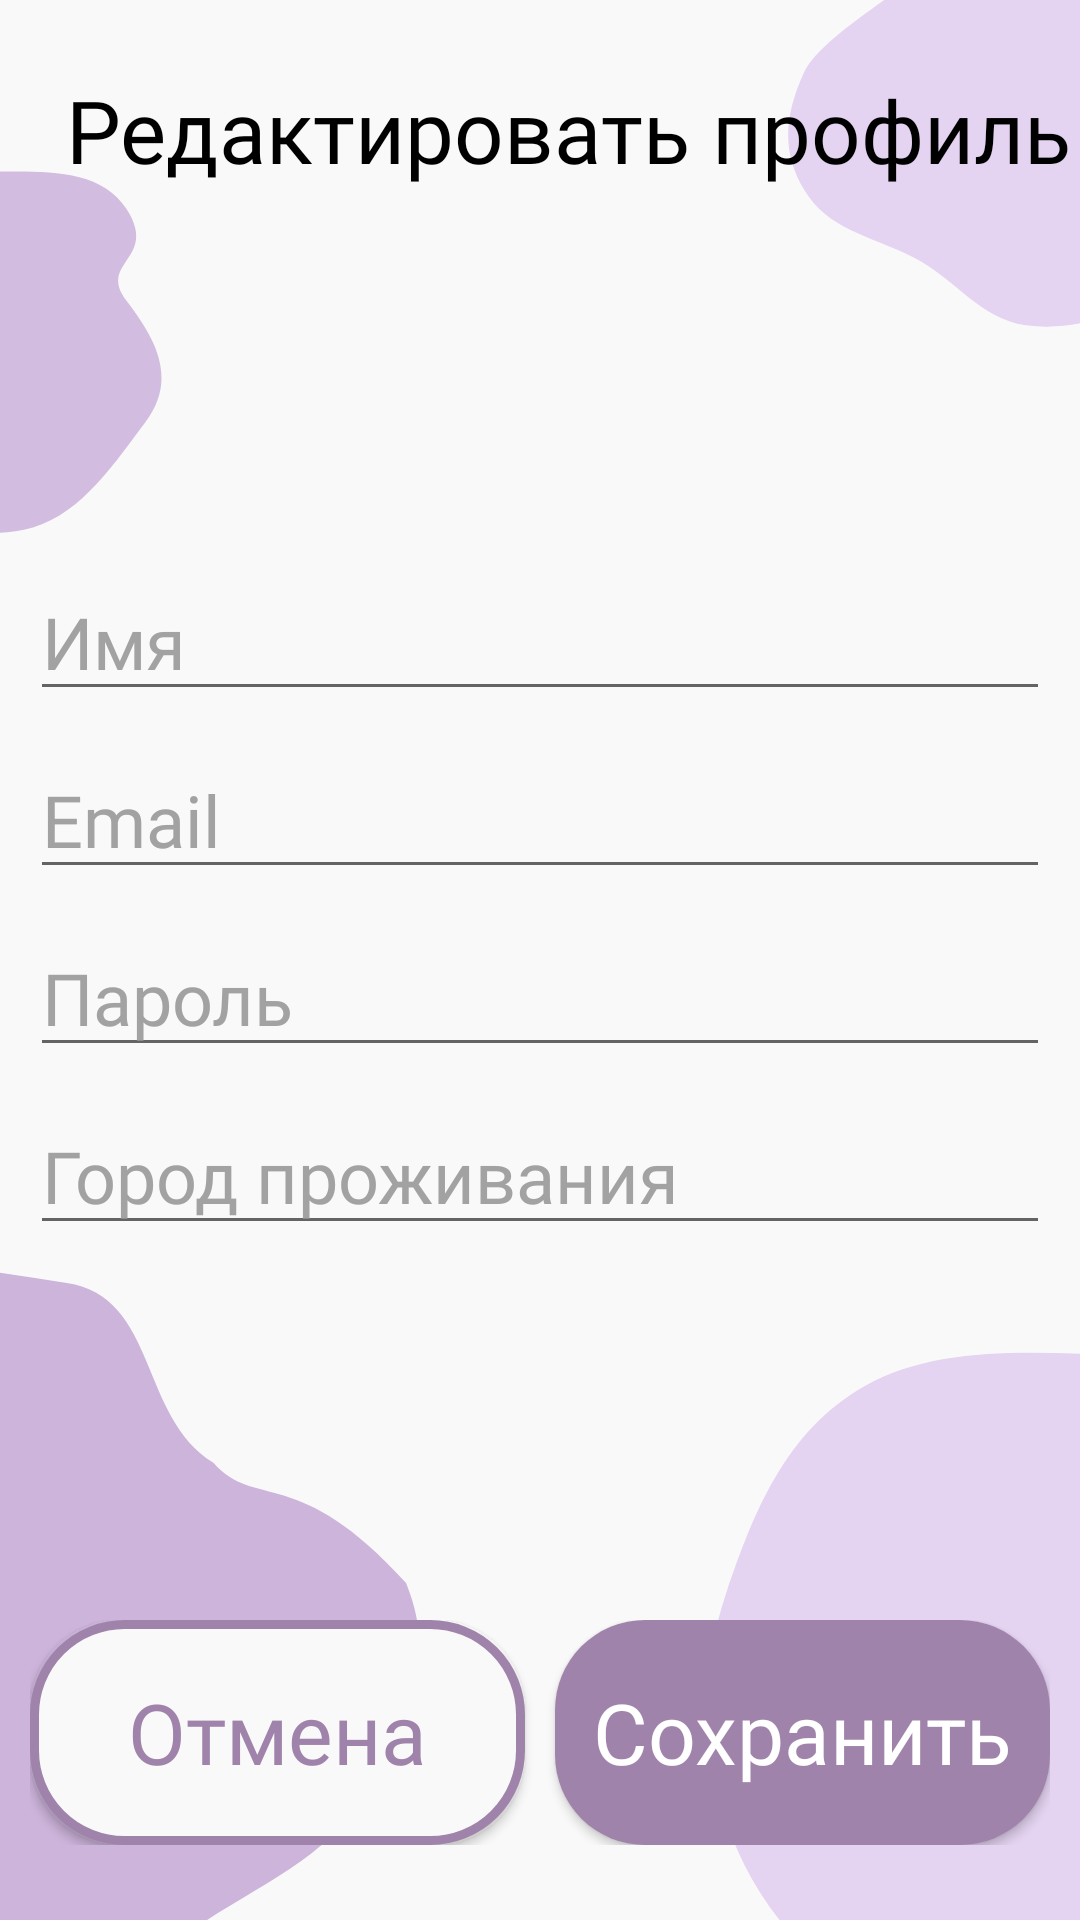

The Android layout XML behind this screen, and the referenced resources:
<!-- AndroidManifest.xml: application theme SplashTheme -->
<!-- res/layout/activity_update_profile.xml -->
<?xml version="1.0" encoding="utf-8"?>
<androidx.constraintlayout.widget.ConstraintLayout xmlns:android="http://schemas.android.com/apk/res/android"
    xmlns:app="http://schemas.android.com/apk/res-auto"
    xmlns:tools="http://schemas.android.com/tools"
    android:layout_width="match_parent"
    android:layout_height="match_parent"
    android:background="@drawable/update_profile_screen"
    tools:context=".UpdateProfileActivity">

    <TextView
        android:id="@+id/textView2"
        android:layout_width="wrap_content"
        android:layout_height="wrap_content"
        android:layout_marginStart="22dp"
        android:layout_marginTop="24dp"
        android:fontFamily="@font/montserrat_semibold"
        android:text="@string/update_profile"
        android:textAllCaps="false"
        android:textColor="@color/black"
        android:textSize="29sp"
        app:layout_constraintStart_toStartOf="parent"
        app:layout_constraintTop_toTopOf="parent" />

    <LinearLayout
        android:layout_width="wrap_content"
        android:layout_height="wrap_content"
        android:orientation="vertical"
        app:layout_constraintBottom_toTopOf="@+id/buttonLinearLayout"
        app:layout_constraintEnd_toEndOf="parent"
        app:layout_constraintStart_toStartOf="parent"
        app:layout_constraintTop_toBottomOf="@+id/textView2">

        <EditText
            android:id="@+id/update_name"
            style="@style/EditText"
            android:hint="@string/name_client"
            android:inputType="text"
            app:layout_constraintEnd_toEndOf="parent"
            app:layout_constraintStart_toStartOf="parent"
            app:layout_constraintTop_toBottomOf="@+id/introductory_phrase" />

        <EditText
            android:id="@+id/update_email"
            style="@style/EditText"
            android:layout_marginTop="10dp"
            android:hint="@string/email_client"
            android:inputType="textEmailAddress"
            app:layout_constraintEnd_toEndOf="parent"
            app:layout_constraintStart_toStartOf="parent"
            app:layout_constraintTop_toBottomOf="@+id/update_name" />

        <EditText
            android:id="@+id/update_password"
            style="@style/EditText"
            android:layout_marginTop="10dp"
            android:hint="@string/password_client"
            android:inputType="textPassword"
            app:layout_constraintEnd_toEndOf="parent"
            app:layout_constraintStart_toStartOf="parent"
            app:layout_constraintTop_toBottomOf="@+id/update_email" />

        <EditText
            android:id="@+id/update_city"
            style="@style/EditText"
            android:layout_marginTop="10dp"
            android:hint="@string/city_client"
            android:inputType="text"
            app:layout_constraintEnd_toEndOf="parent"
            app:layout_constraintStart_toStartOf="parent"
            app:layout_constraintTop_toBottomOf="@+id/update_password" />
    </LinearLayout>

    <LinearLayout
        android:id="@+id/buttonLinearLayout"
        android:layout_width="match_parent"
        android:layout_height="wrap_content"
        android:layout_marginStart="10dp"
        android:layout_marginEnd="10dp"
        android:layout_marginBottom="25dp"
        android:gravity="bottom"
        android:orientation="horizontal"
        app:layout_constraintBottom_toBottomOf="parent"
        app:layout_constraintEnd_toEndOf="parent"
        app:layout_constraintStart_toStartOf="parent">

        <androidx.appcompat.widget.AppCompatButton
            android:id="@+id/button_cancel"
            style="@style/LightButton"
            android:layout_width="0dp"
            android:layout_marginEnd="10dp"
            android:layout_weight="1"
            android:text="@string/cancel"
            android:textSize="28sp"
            app:layout_constraintBottom_toBottomOf="parent"
            app:layout_constraintEnd_toEndOf="parent"
            app:layout_constraintStart_toStartOf="parent" />

        <androidx.appcompat.widget.AppCompatButton
            android:id="@+id/button_save"
            style="@style/DarkButton"
            android:layout_width="0dp"
            android:layout_weight="1"
            android:text="@string/save"
            android:textSize="28sp"
            app:layout_constraintBottom_toBottomOf="parent"
            app:layout_constraintEnd_toEndOf="parent"
            app:layout_constraintStart_toStartOf="parent" />
    </LinearLayout>

</androidx.constraintlayout.widget.ConstraintLayout>
<!-- resources referenced by this layout -->
<resources>
  <color name="black">#FF000000</color>
  <string name="cancel">Отмена</string>
  <string name="city_client">Город проживания</string>
  <string name="email_client">Email</string>
  <string name="name_client">Имя</string>
  <string name="password_client">Пароль</string>
  <string name="save">Сохранить</string>
  <string name="update_profile">Редактировать профиль</string>
  <style name="DarkButton">
          <item name="android:layout_width">300dp</item>
          <item name="android:layout_height">75dp</item>
          <item name="android:background">@drawable/custom_dark_button</item>
          <item name="android:textAllCaps">false</item>
          <item name="android:fontFamily">@font/montserrat_medium</item>
          <item name="android:textColor">@color/white</item>
          <item name="android:textSize">25sp</item>
      </style>
  <style name="EditText">
          <item name="android:layout_width">340dp</item>
          <item name="android:layout_height">wrap_content</item>
          <item name="android:fontFamily">@font/montserrat</item>
          <item name="android:textColor">@color/black</item>
          <item name="android:textColorHint">@color/gray</item>
          <item name="android:textSize">24sp</item>
          <item name="android:textCursorDrawable">@null</item>
      </style>
  <style name="LightButton">
          <item name="android:layout_height">75dp</item>
          <item name="android:background">@drawable/custom_light_button</item>
          <item name="android:textAllCaps">false</item>
          <item name="android:fontFamily">@font/montserrat_medium</item>
          <item name="android:textColor">@color/dark_purple</item>
      </style>
  <style name="SplashTheme" parent="RuTripTheme">
          <item name="android:windowBackground">@drawable/loading_activity</item>
      </style>
  <!-- drawable custom_dark_button (drawable) -->
  <?xml version="1.0" encoding="utf-8"?>
  <ripple xmlns:android="http://schemas.android.com/apk/res/android" android:color="@color/dark_dark_purple">
      <item>
          <shape android:shape="rectangle">
              <corners android:radius="30dp"/>
              <solid android:color="@color/dark_purple"/>
              <padding
              android:bottom="10dp"
              android:top="10dp"
              android:left="5dp"
              android:right="5dp"/>
          </shape>
      </item>
  </ripple>
  <color name="white">#FFFFFFFF</color>
  <color name="gray">#A2A2A2</color>
  <!-- drawable custom_light_button (drawable) -->
  <?xml version="1.0" encoding="utf-8"?>
  <ripple xmlns:android="http://schemas.android.com/apk/res/android" android:color="@color/main_color">
  <item>
      <shape android:shape="rectangle">
          <stroke
              android:color="@color/dark_purple"
              android:width="3dp"/>
          <corners android:radius="30dp"/>
          <solid android:color="@color/main_color"/>
          <padding
              android:bottom="10dp"
              android:top="10dp"
              android:left="5dp"
              android:right="5dp"/>
      </shape>
  </item>
  </ripple>
  <color name="dark_purple">#A083AB</color>
  <!-- drawable loading_activity (drawable) -->
  <?xml version="1.0" encoding="utf-8"?>
  <layer-list xmlns:android="http://schemas.android.com/apk/res/android">
      <item android:drawable="@drawable/first_screen"/>
  </layer-list>
  <color name="dark_dark_purple">#876c99</color>
  <color name="main_color">#F9F9F9</color>
  <color name="purple_500">#FF6200EE</color>
  <color name="purple_700">#FF3700B3</color>
  <color name="teal_200">#FF03DAC5</color>
  <color name="teal_700">#FF018786</color>
</resources>
